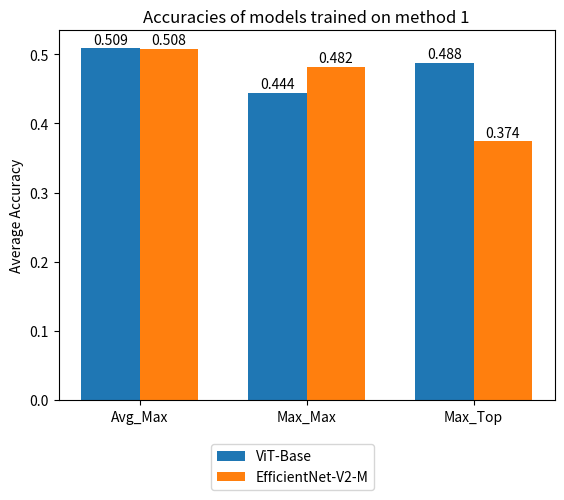

Write the Python code that produced this figure. (Note: this script raises an exception after producing the figure.)
import matplotlib.pyplot as plt
import numpy as np

import os

labels = ['Avg_Max', 'Max_Max', 'Max_Top']
results = {"1": {"ViT": [0.509, 0.444, 0.488] , 
                 "EfficientNet": [0.508, 0.482, 0.374]},
           "2": {"ViT": [0.512, 0.495, 0.500] , 
                 "EfficientNet": [0.446, 0.444, 0.427]}, 
           "3": {"ViT": [0.489, 0.479, 0.479] , 
                 "EfficientNet": [0.446, 0.444, 0.505]},  
           "4": {"ViT": [0.476, 0.447, 0.453] , 
                 "EfficientNet": [0.505, 0.439, 0.402]},  
           "6": {"ViT": [0.498, 0.486, 0.485] , 
                 "EfficientNet": [0.508, 0.444, 0.372]},   
           "7": {"ViT": [0.521, 0.500, 0.503], 
                 "EfficientNet": [0.527, 0.444, 0.405]},   
           "8": {"ViT": [0.529, 0.520, 0.518], 
                 "EfficientNet": [0.535, 0.442, 0.419]}}

x = np.arange(len(labels))  # the label locations
width = 0.35  # the width of the bars
for key in results.keys():
    values = results[key]
    fig, ax = plt.subplots()
    rects1 = ax.bar(x - width/2, values["ViT"], width, label='ViT-Base')
    rects2 = ax.bar(x + width/2, values["EfficientNet"], width, label='EfficientNet-V2-M')

    # Add some text for labels, title and custom x-axis tick labels, etc.
    ax.set_ylabel('Average Accuracy')
    ax.set_title('Accuracies of models trained on method ' + str(key))
    ax.set_xticks(x, labels)

    ax.legend(bbox_to_anchor = (0.65, -0.1))
    ax.bar_label(rects1, padding=1)
    ax.bar_label(rects2, padding=1)

    #fig.tight_layout()


    plt.savefig(os.path.join("plots/bar", key + ".png"), bbox_inches='tight')
    plt.clf()


